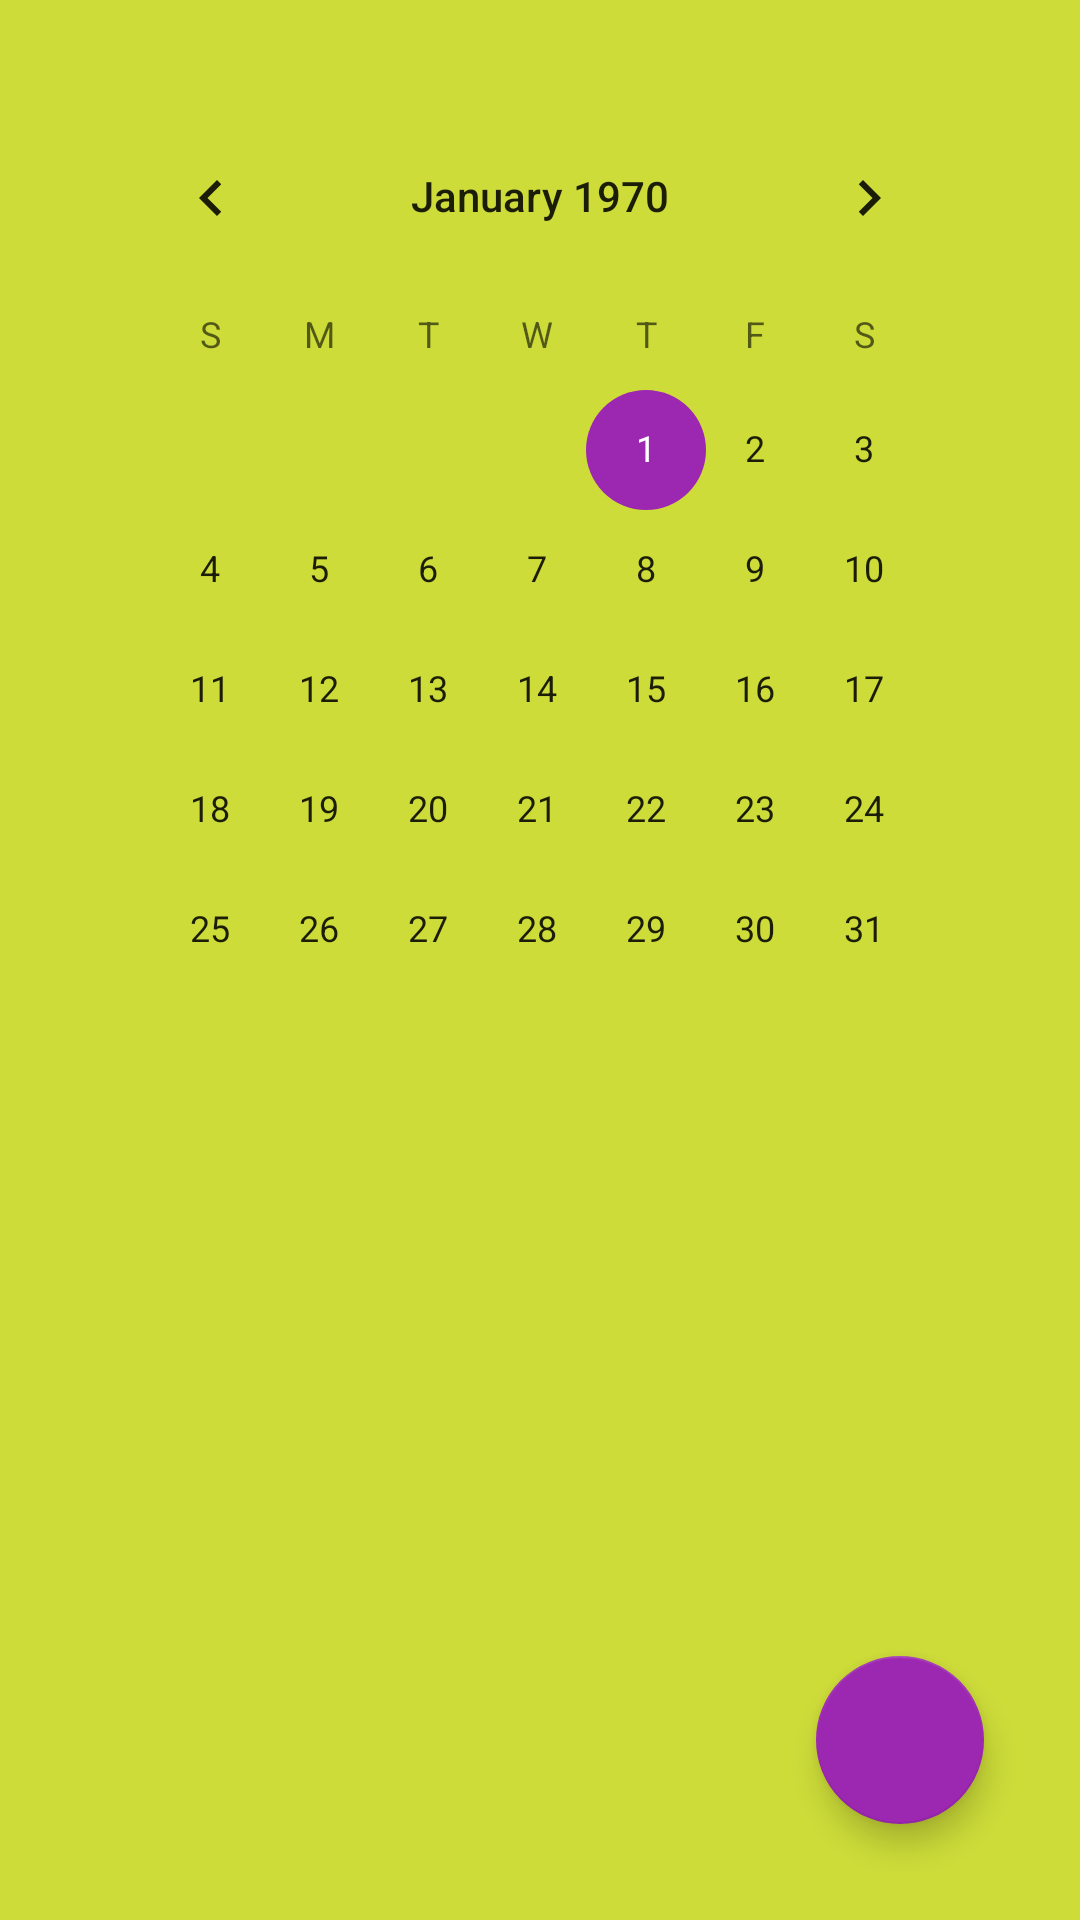

Produce the Android XML layout that renders to this screen, including the resource entries it uses.
<!-- AndroidManifest.xml: application theme AppTheme -->
<!-- res/layout/activity_gym_add.xml -->
<?xml version="1.0" encoding="utf-8"?>
<RelativeLayout xmlns:android="http://schemas.android.com/apk/res/android"
    xmlns:tools="http://schemas.android.com/tools"
    android:layout_width="match_parent"
    android:layout_height="match_parent"
    android:paddingBottom="16dp"
    android:paddingLeft="16dp"
    android:paddingRight="16dp"
    android:paddingTop="16dp"
    android:background="@color/category_gym"
    tools:context="com.mikeivan.apps.scatternotes.WorkoutAddActivity">


    <android.support.design.widget.FloatingActionButton
        android:id="@+id/fab"
        android:layout_width="wrap_content"
        android:layout_height="wrap_content"
        android:layout_alignParentBottom="true"
        android:layout_alignParentRight="true"
        android:layout_margin="16dp"
        android:src="@drawable/ic_add_white_18dp" />

    
    <LinearLayout
        android:layout_width="match_parent"
        android:layout_height="match_parent"
        android:orientation="vertical"
        android:padding="16dp">

        <CalendarView
            android:id="@+id/gym_calendar"
            android:layout_width="wrap_content"
            android:layout_height="wrap_content"/>

    </LinearLayout>


</RelativeLayout>
<!-- resources referenced by this layout -->
<resources>
  <color name="category_gym">#CDDC39</color>
  <style name="AppTheme" parent="Theme.AppCompat.Light.DarkActionBar">
          
          <item name="colorPrimary">@color/color_primary</item>
          <item name="colorPrimaryDark">@color/color_primary_dark</item>
          <item name="colorAccent">@color/color_accent</item>
      </style>
  <color name="color_primary">#03A9F4</color>
  <color name="color_primary_dark">#0288D1</color>
  <color name="color_accent">#9C27B0</color>
</resources>
